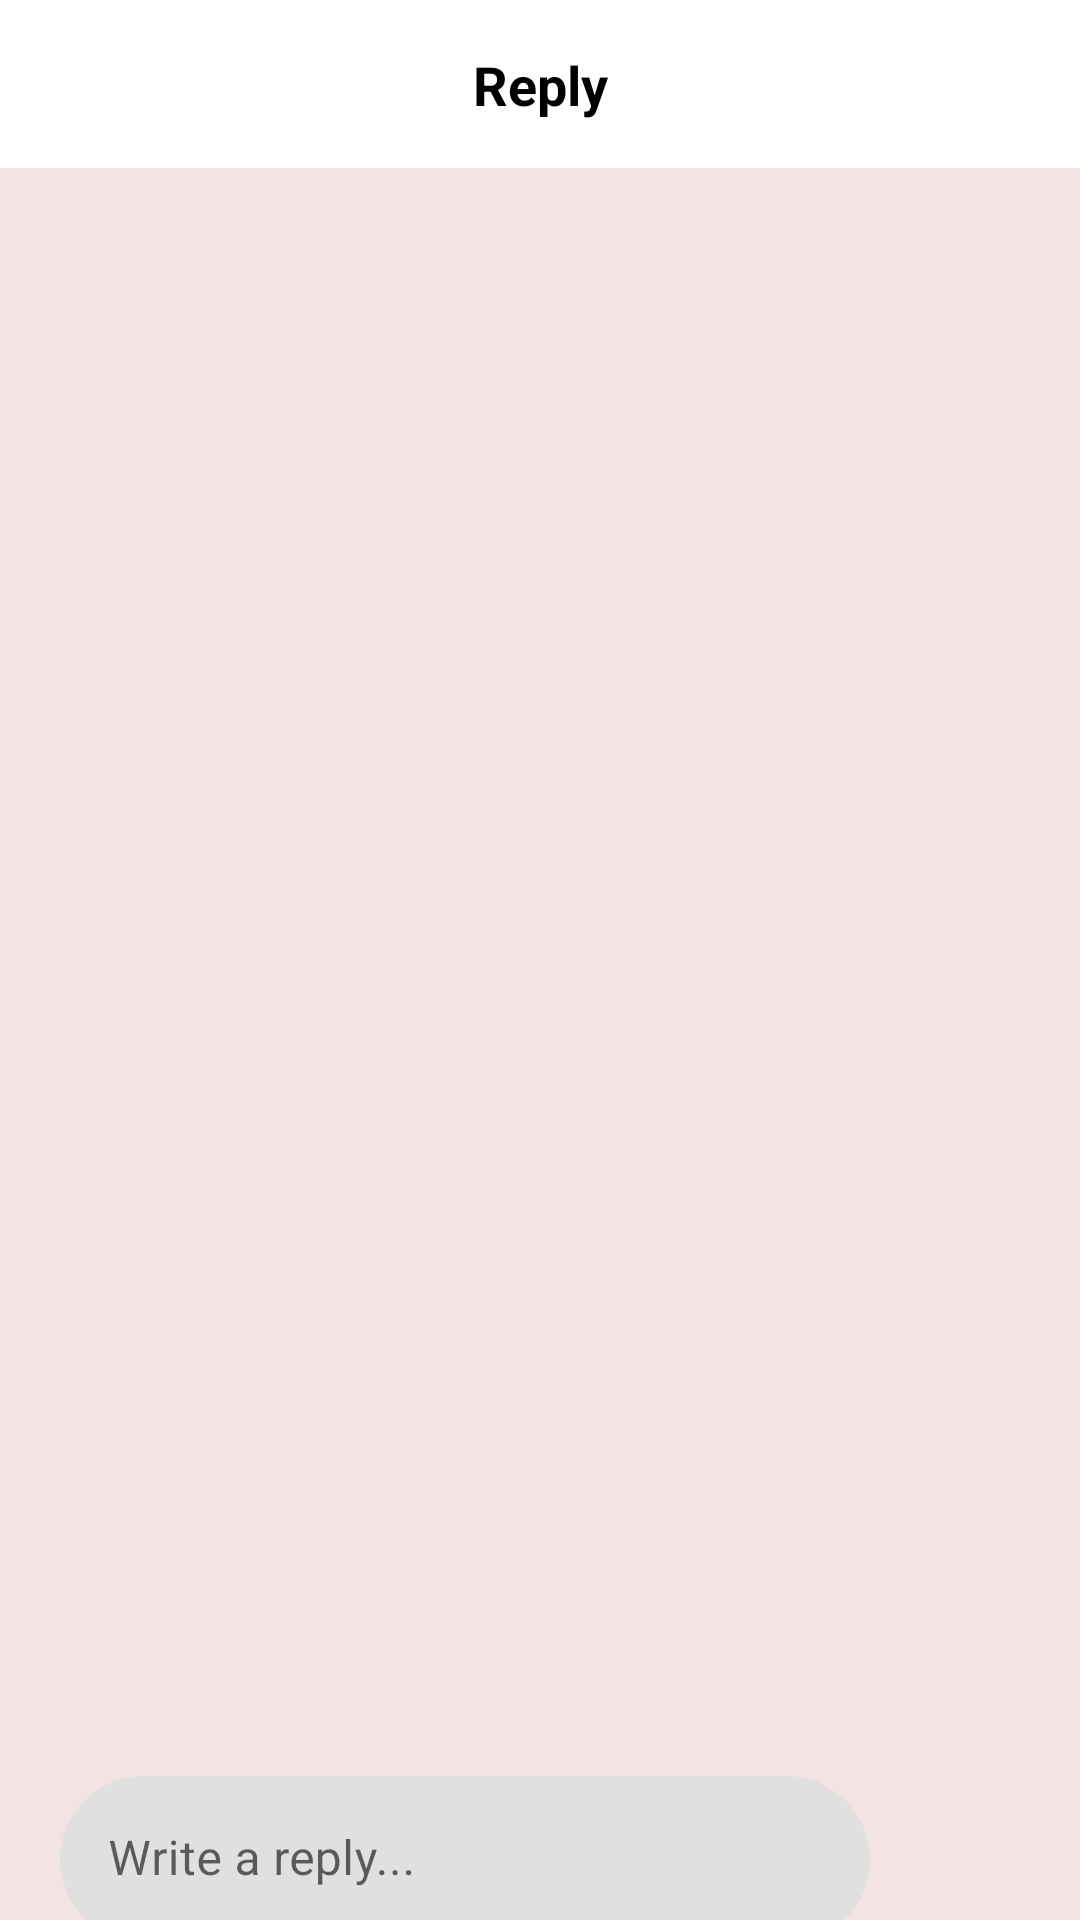

Produce the Android XML layout that renders to this screen, including the resource entries it uses.
<!-- AndroidManifest.xml: application theme Theme.Intandem -->
<!-- res/layout/activity_compose_reply.xml -->
<?xml version="1.0" encoding="utf-8"?>
<androidx.constraintlayout.widget.ConstraintLayout xmlns:android="http://schemas.android.com/apk/res/android"
    xmlns:app="http://schemas.android.com/apk/res-auto"
    xmlns:tools="http://schemas.android.com/tools"
    android:layout_width="match_parent"
    android:layout_height="match_parent"
    android:background="@color/dusty_pink"
    tools:context=".ComposeReplyActivity">

    <com.google.android.material.appbar.AppBarLayout
        android:id="@+id/appBarLayout"
        android:layout_width="match_parent"
        android:layout_height="wrap_content"
        app:layout_constraintEnd_toEndOf="parent"
        app:layout_constraintStart_toStartOf="parent"
        app:layout_constraintTop_toTopOf="parent">

        <androidx.constraintlayout.widget.ConstraintLayout
            android:layout_width="match_parent"
            android:layout_height="match_parent">

            <androidx.appcompat.widget.Toolbar
                android:id="@+id/composeReplyToolbar"
                android:layout_width="match_parent"
                android:layout_height="wrap_content"
                android:background="@color/white"
                android:minHeight="?attr/actionBarSize"
                android:theme="?attr/actionBarTheme"
                app:layout_constraintEnd_toEndOf="parent"
                app:layout_constraintHorizontal_bias="1.0"
                app:layout_constraintStart_toStartOf="parent"
                app:layout_constraintTop_toTopOf="parent"
                app:title="" />

            <TextView
                android:id="@+id/tvComposeTbTitle"
                android:layout_width="wrap_content"
                android:layout_height="wrap_content"
                android:text="Reply"
                android:textAppearance="@style/TextAppearance.AppCompat.Body1"
                android:textColor="@color/black"
                android:textSize="18sp"
                android:textStyle="bold"
                app:layout_constraintBottom_toBottomOf="@+id/composeReplyToolbar"
                app:layout_constraintEnd_toEndOf="parent"
                app:layout_constraintStart_toStartOf="parent"
                app:layout_constraintTop_toTopOf="parent" />

        </androidx.constraintlayout.widget.ConstraintLayout>
    </com.google.android.material.appbar.AppBarLayout>

    <ImageView
        android:id="@+id/ivPictureReply"
        android:layout_width="345dp"
        android:layout_height="472dp"
        android:layout_marginStart="10dp"
        android:layout_marginTop="100dp"
        android:layout_marginEnd="10dp"
        android:scaleType="centerCrop"
        app:layout_constraintEnd_toEndOf="parent"
        app:layout_constraintStart_toStartOf="parent"
        app:layout_constraintTop_toTopOf="parent"
        tools:srcCompat="@tools:sample/avatars" />

    <com.google.android.material.textfield.TextInputLayout
        android:id="@+id/textInputLayout"
        android:layout_width="match_parent"
        android:layout_height="wrap_content"
        android:layout_marginStart="20dp"
        android:layout_marginTop="20dp"
        android:layout_marginEnd="70dp"
        android:hint="Write a reply..."
        app:boxCornerRadiusBottomEnd="30dp"
        app:boxCornerRadiusBottomStart="30dp"
        app:boxCornerRadiusTopEnd="30dp"
        app:boxCornerRadiusTopStart="30dp"
        app:layout_constraintEnd_toEndOf="parent"
        app:layout_constraintStart_toStartOf="parent"
        app:layout_constraintTop_toBottomOf="@+id/ivPictureReply">

        <com.google.android.material.textfield.TextInputEditText
            android:id="@+id/etCaptionReply"
            android:layout_width="match_parent"
            android:layout_height="wrap_content" />
    </com.google.android.material.textfield.TextInputLayout>

    <ImageButton
        android:id="@+id/btnBack"
        android:layout_width="wrap_content"
        android:layout_height="wrap_content"
        android:layout_marginStart="10dp"
        android:background="@drawable/circle_button"
        app:layout_constraintBottom_toBottomOf="@+id/textInputLayout"
        app:layout_constraintStart_toEndOf="@+id/textInputLayout"
        app:layout_constraintTop_toTopOf="@+id/textInputLayout"
        app:srcCompat="@drawable/ic_baseline_send_24" />

</androidx.constraintlayout.widget.ConstraintLayout>
<!-- resources referenced by this layout -->
<resources>
  <color name="black">#FF000000</color>
  <color name="dusty_pink">#F4E3E3</color>
  <color name="white">#FFFFFFFF</color>
  <!-- drawable circle_button (drawable) -->
  <?xml version="1.0" encoding="utf-8"?>
  <shape xmlns:android="http://schemas.android.com/apk/res/android" android:shape="rectangle">
  
      <solid android:color="@color/com_facebook_blue"/>
      <corners android:radius="500dp"/>
      <size android:width="50dp"
          android:height="50dp"/>
  
  </shape>
  <style name="Theme.Intandem" parent="Theme.MaterialComponents.DayNight.NoActionBar">
          
          <item name="colorPrimary">@color/purple_500</item>
          <item name="colorPrimaryVariant">@color/purple_700</item>
          <item name="colorOnPrimary">@color/white</item>
          
          <item name="colorSecondary">@color/teal_200</item>
          <item name="colorSecondaryVariant">@color/teal_700</item>
          <item name="colorOnSecondary">@color/black</item>
          
          <item name="android:statusBarColor" tools:targetApi="l">?attr/colorPrimaryVariant</item>
          
          <item name="android:actionMenuTextColor">@color/black</item>
      </style>
  <color name="purple_500">#FF6200EE</color>
  <color name="purple_700">#FF3700B3</color>
  <color name="teal_200">#FF03DAC5</color>
  <color name="teal_700">#FF018786</color>
</resources>
